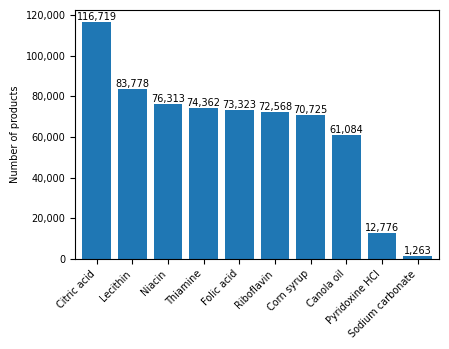

The matplotlib source for this figure:
# ==============================================================================
# Paper:   Food additives in the U.S. food supply: Regulatory divergence,
#          market concentration, and exposure patterns
#
# Authors: Sevval Buse Sariman, Jeta Rudi-Polloshka, David R. Just,
#          Vincenzina Caputo
#
# Code:    Sevval Buse Sariman
#
# Purpose: Draws SI Figure S2, the number of products containing each of the
#          10 benchmark ingredients and additives.
#
# Output:  figure_s2.png and figure_s2.pdf
# ==============================================================================

from pathlib import Path

import matplotlib.pyplot as plt
import pandas as pd
from matplotlib.ticker import StrMethodFormatter

plt.rcParams['font.family'] = 'Arial'
plt.rcParams['pdf.fonttype'] = 42
plt.rcParams['font.size'] = 7

OUTPUT = Path(".../figure_s2")   # saved as figure_s2.png and figure_s2.pdf

# 1. Data: number of products containing each benchmark ingredient/additive
counts = {
    "Canola oil": 61084,
    "Citric acid": 116719,
    "Corn syrup": 70725,
    "Folic acid": 73323,
    "Lecithin": 83778,
    "Niacin": 76313,
    "Pyridoxine HCl": 12776,
    "Riboflavin": 72568,
    "Sodium carbonate": 1263,
    "Thiamine": 74362,
}
df = pd.DataFrame({"Benchmark additive": list(counts), "N": list(counts.values())})
df_sorted = df.sort_values("N", ascending=False)

# 2. Plot: bars sorted from most to least common, with the count on each bar
fig, ax = plt.subplots(figsize=(4.5, 3.5))
bars = ax.bar(df_sorted["Benchmark additive"], df_sorted["N"])
ax.margins(x=0.02)
ax.set_ylabel("Number of products")
ax.yaxis.set_major_formatter(StrMethodFormatter("{x:,.0f}"))
plt.xticks(rotation=45, ha="right", fontsize=7)

for bar, n in zip(bars, df_sorted["N"]):
    ax.text(bar.get_x() + bar.get_width() / 2, bar.get_height(), f"{n:,}",
            ha="center", va="bottom", fontsize=7)

plt.tight_layout()

# 3. Save
OUTPUT.parent.mkdir(parents=True, exist_ok=True)
plt.savefig(OUTPUT.with_suffix(".png"), dpi=300, bbox_inches="tight")
plt.savefig(OUTPUT.with_suffix(".pdf"), bbox_inches="tight")
plt.show()
